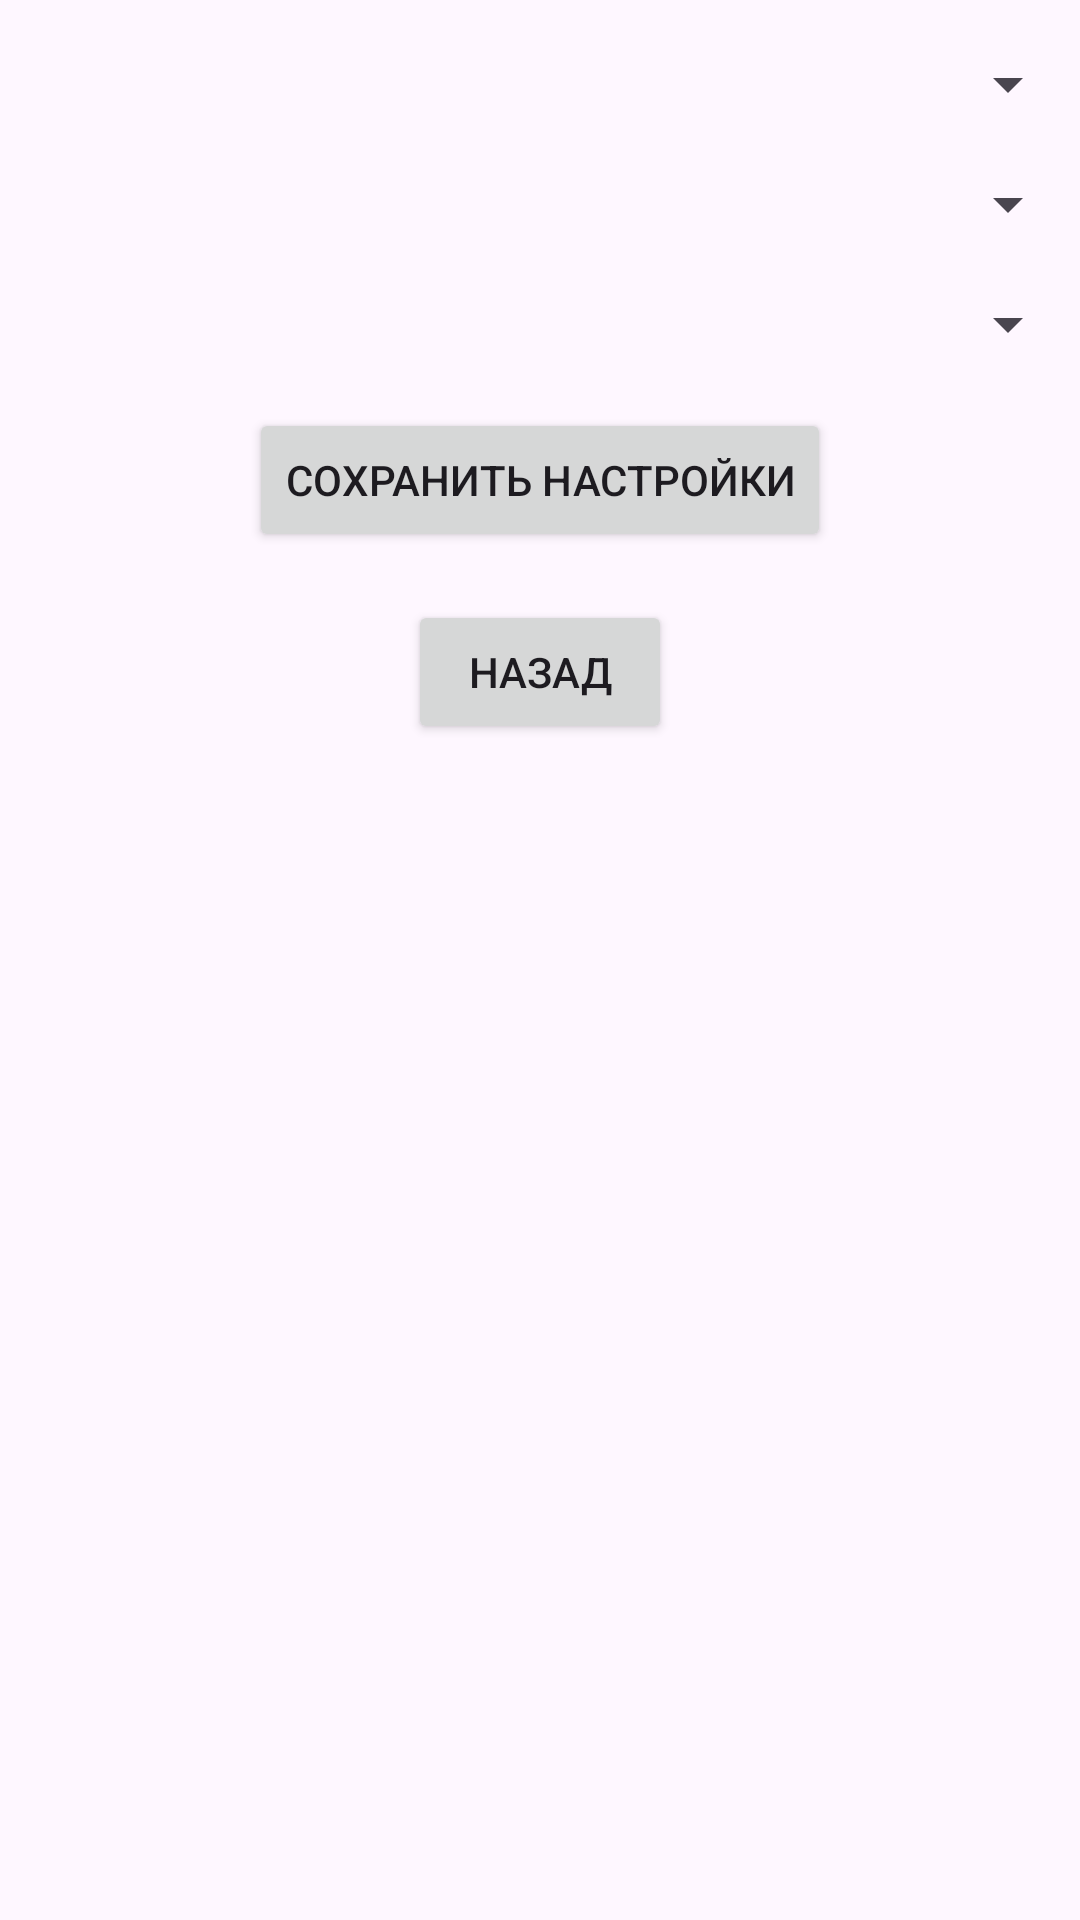

Android layout source for this screen:
<!-- AndroidManifest.xml: activity theme Theme.MatrixEditor -->
<!-- res/layout/activity_settings.xml -->
<?xml version="1.0" encoding="utf-8"?>
<RelativeLayout
    xmlns:android="http://schemas.android.com/apk/res/android"
    android:layout_width="match_parent"
    android:layout_height="match_parent">


    <Spinner
        android:id="@+id/matrixTypeSpinner"
        android:layout_width="match_parent"
        android:layout_height="wrap_content"
        android:layout_marginTop="16dp" />


    <Spinner
        android:id="@+id/dimensionNumberSpinner"
        android:layout_width="match_parent"
        android:layout_height="wrap_content"
        android:layout_below="@+id/matrixTypeSpinner"
        android:layout_marginTop="16dp" />


    <Spinner
        android:id="@+id/measurementTypeSpinner"
        android:layout_width="match_parent"
        android:layout_height="wrap_content"
        android:layout_below="@+id/dimensionNumberSpinner"
        android:layout_marginTop="16dp" />



    <Button
        android:id="@+id/saveSettingsButton"
        android:layout_width="wrap_content"
        android:layout_height="wrap_content"
        android:text="Сохранить настройки"
        android:layout_centerHorizontal="true"
        android:layout_below="@+id/measurementTypeSpinner"
        android:layout_marginTop="16dp" />

    <Button
        android:id="@+id/backButton"
        android:layout_width="wrap_content"
        android:layout_height="wrap_content"
        android:text="Назад"
        android:layout_centerHorizontal="true"
        android:layout_below="@+id/saveSettingsButton"
        android:layout_marginTop="16dp" />
</RelativeLayout>
<!-- resources referenced by this layout -->
<resources>
  <style name="Theme.MatrixEditor" parent="Base.Theme.MatrixEditor" />
  <style name="Base.Theme.MatrixEditor" parent="Theme.Material3.DayNight.NoActionBar">
          
          
      </style>
</resources>
